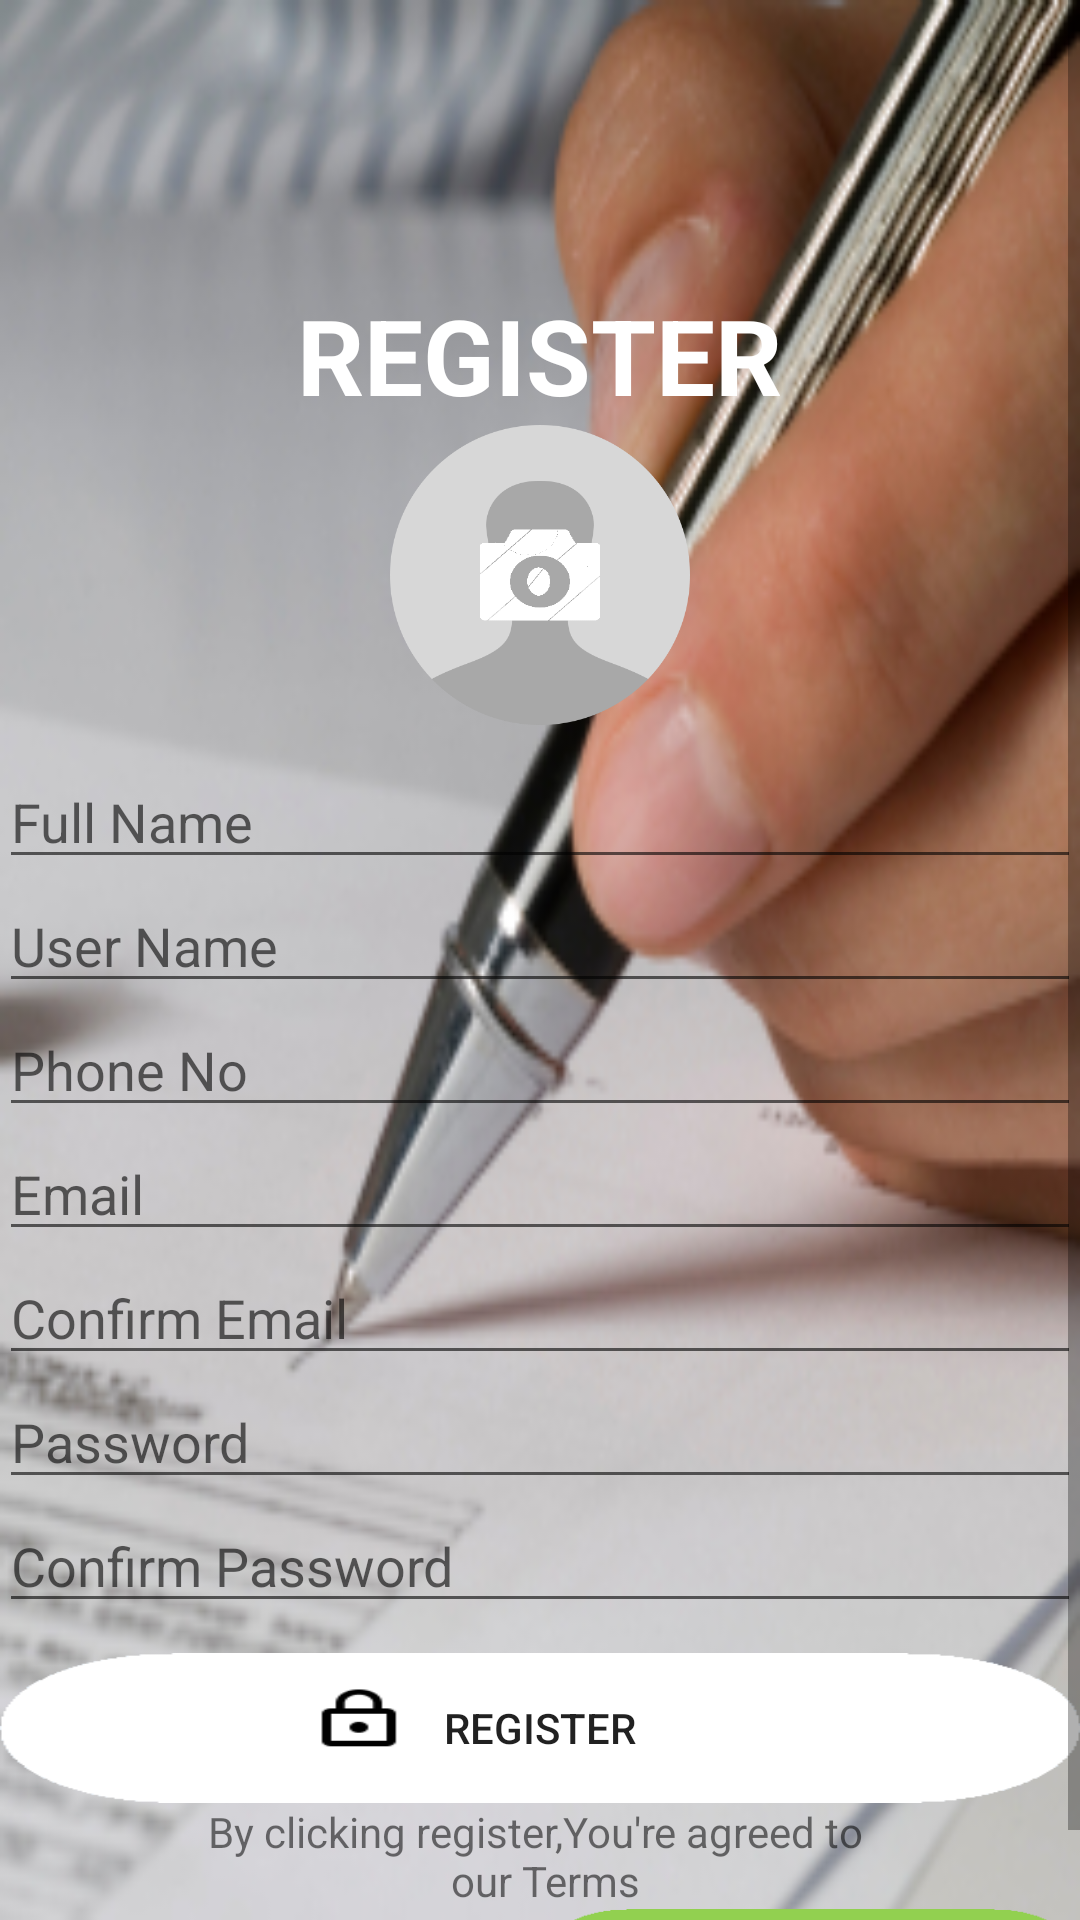

The Android layout XML behind this screen, and the referenced resources:
<!-- AndroidManifest.xml: activity theme AppTheme.NoActionBar -->
<!-- res/layout/activity_register.xml -->
<?xml version="1.0" encoding="utf-8"?>
<android.support.design.widget.CoordinatorLayout xmlns:android="http://schemas.android.com/apk/res/android"
    xmlns:app="http://schemas.android.com/apk/res-auto"
    xmlns:tools="http://schemas.android.com/tools"
    android:layout_width="match_parent"
    android:layout_height="match_parent"
    android:fitsSystemWindows="true"
    tools:context="com.projects.yur.carscatalog.Activities.RegisterActivity"
    android:background="@drawable/regist_back">


    <include layout="@layout/content_register" />


</android.support.design.widget.CoordinatorLayout>
<!-- res/layout/content_register.xml (included above) -->
<?xml version="1.0" encoding="utf-8"?>
<ScrollView
    xmlns:android="http://schemas.android.com/apk/res/android"
    xmlns:app="http://schemas.android.com/apk/res-auto"
    xmlns:tools="http://schemas.android.com/tools"
    android:layout_width="match_parent"
    android:layout_height="match_parent">
<RelativeLayout
    android:id="@+id/content_register"
    android:layout_width="match_parent"
    android:layout_height="match_parent"
    android:paddingBottom="@dimen/activity_vertical_margin"
    android:paddingLeft="@dimen/activity_horizontal_margin"
    android:paddingRight="@dimen/activity_horizontal_margin"
    android:paddingTop="@dimen/activity_vertical_margin"
    app:layout_behavior="@string/appbar_scrolling_view_behavior"
    tools:context="com.projects.yur.carscatalog.Activities.RegisterActivity"
    tools:showIn="@layout/activity_register">

    <TextView
        android:id="@+id/register_header"
        android:layout_width="wrap_content"
        android:layout_height="wrap_content"
        android:text="@string/register_header"
        android:textColor="@android:color/white"
        android:textSize="35sp"
        android:textStyle="bold"
        android:layout_alignParentTop="true"
        android:layout_centerHorizontal="true"
        android:layout_marginTop="95dp" />
    <ImageView
        android:id="@+id/avatar"
        android:layout_width="100dp"
        android:layout_height="100dp"
        android:src="@drawable/placeholder3"
        android:layout_centerHorizontal="true"
        android:layout_below="@+id/register_header"
        />
    <EditText
        android:id="@+id/full_name_edt"
        android:layout_width="match_parent"
        android:layout_height="wrap_content"
        android:hint="@string/full_name"
        android:layout_below="@+id/avatar"
        android:layout_marginTop="10dp"/>
    <EditText
        android:id="@+id/user_name_edt"
        android:layout_width="match_parent"
        android:layout_height="wrap_content"
        android:hint="@string/user_name_edit"
        android:layout_below="@+id/full_name_edt"/>
    <EditText
        android:id="@+id/phone_number_edt"
        android:layout_width="match_parent"
        android:layout_height="wrap_content"
        android:hint="@string/phone_number"
        android:layout_below="@+id/user_name_edt"/>
    <EditText
        android:id="@+id/email_edt"
        android:layout_width="match_parent"
        android:layout_height="wrap_content"
        android:hint="Email"
        android:layout_below="@+id/phone_number_edt"/>
    <EditText
        android:id="@+id/confirm_email_edt"
        android:layout_width="match_parent"
        android:layout_height="wrap_content"
        android:hint="@string/condfirm_email"
        android:layout_below="@+id/email_edt"/>
    <EditText
        android:id="@+id/password_edt"
        android:layout_width="match_parent"
        android:layout_height="wrap_content"
        android:hint="Password"
        android:layout_below="@+id/confirm_email_edt"/>
    <EditText
        android:id="@+id/confirm_pass_edt"
        android:layout_width="match_parent"
        android:layout_height="wrap_content"
        android:hint="@string/confirm_password"
        android:layout_below="@+id/password_edt"/>
    <Button
        android:id="@+id/register_btn"
        android:layout_width="wrap_content"
        android:layout_height="50dp"
        android:layout_below="@+id/confirm_pass_edt"
        android:text="REGISTER"
        android:background="@drawable/regist"
        android:layout_centerHorizontal="true"
        android:layout_marginTop="10dp"/>
    <TextView
        android:id="@+id/agreement"
        android:layout_width="match_parent"
        android:layout_height="wrap_content"
        android:text="@string/user_agreement"
        android:textSize="14sp"
        android:textAlignment="center"
        android:layout_centerHorizontal="true"
        android:layout_below="@+id/register_btn"/>
    <LinearLayout
        android:orientation="horizontal"
        android:layout_width="match_parent"
        android:layout_height="wrap_content"
        android:layout_below="@+id/agreement"
        android:weightSum="2">
        <TextView
            android:id="@+id/member"
            android:layout_height="wrap_content"
            android:layout_width="0dp"
            android:layout_weight="1"
            android:text="@string/already_member" />
        <Button
            android:id="@+id/login_btn"
            android:layout_width="0dp"
            android:layout_height="35dp"
            android:text="LOGIN"
            android:textColor="@android:color/white"
            android:background="@drawable/login_button"
            android:textSize="20sp"
            android:layout_weight="1"/>
    </LinearLayout>

</RelativeLayout>
</ScrollView>
<!-- resources referenced by this layout -->
<resources>
  <!-- drawable login_button: png bitmap (drawable, 903 bytes) -->
  <!-- drawable placeholder3: png bitmap (drawable, 15068 bytes) -->
  <!-- drawable regist: png bitmap (drawable, 1414 bytes) -->
  <!-- drawable regist_back: png bitmap (drawable, 108271 bytes) -->
  <string name="already_member">Already a member?</string>
  <string name="condfirm_email">Confirm Email</string>
  <string name="confirm_password">Confirm Password</string>
  <string name="full_name">Full Name</string>
  <string name="phone_number">Phone No</string>
  <string name="register_header">REGISTER</string>
  <string name="user_agreement">By clicking register,You\'re agreed to \n our <ins>Terms</ins></string>
  <string name="user_name_edit">User Name</string>
  <style name="AppTheme.NoActionBar">
          <item name="windowActionBar">false</item>
          <item name="windowNoTitle">true</item>
      </style>
</resources>
